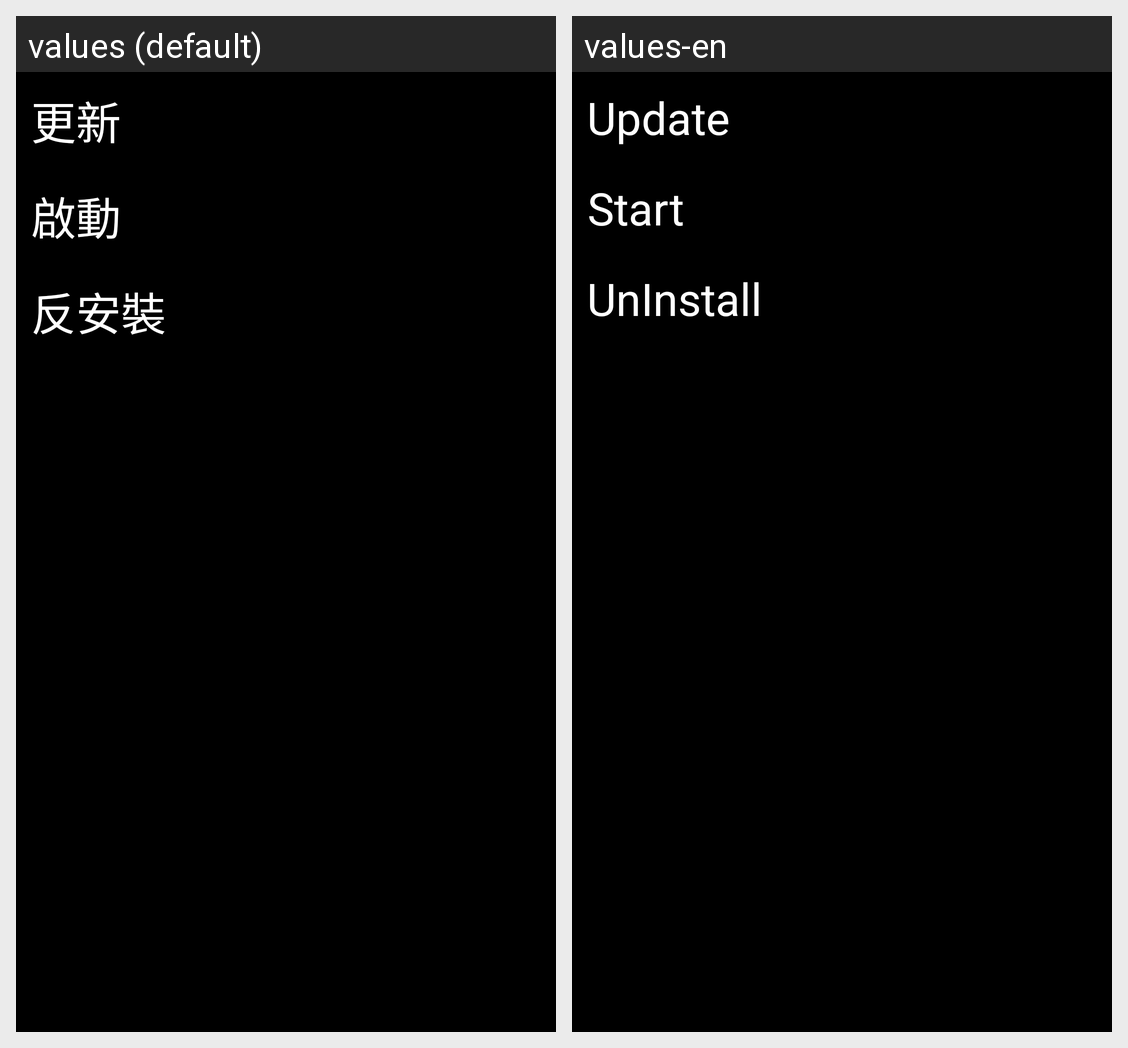

Translations of the strings shown on this Android screen, per locale in the grid:
Android screen res/layout/appup.xml rendered under 2 locales, left to right: values (default), values-en. Device: Nexus 5 (rendered at 1080×1920; each locale shown at half size, 540×960, under a caption strip naming it); theme android:Theme.Black.NoTitleBar.Fullscreen.
Strings drawn on this screen, with the default value and each locale's value (text and hints the layout hard-codes, and strings that could not be matched under every locale, appear in the picture but are not listed):

app_update
  values: 更新
  values-en: Update

app_start
  values: 啟動
  values-en: Start

app_del
  values: 反安裝
  values-en: UnInstall
